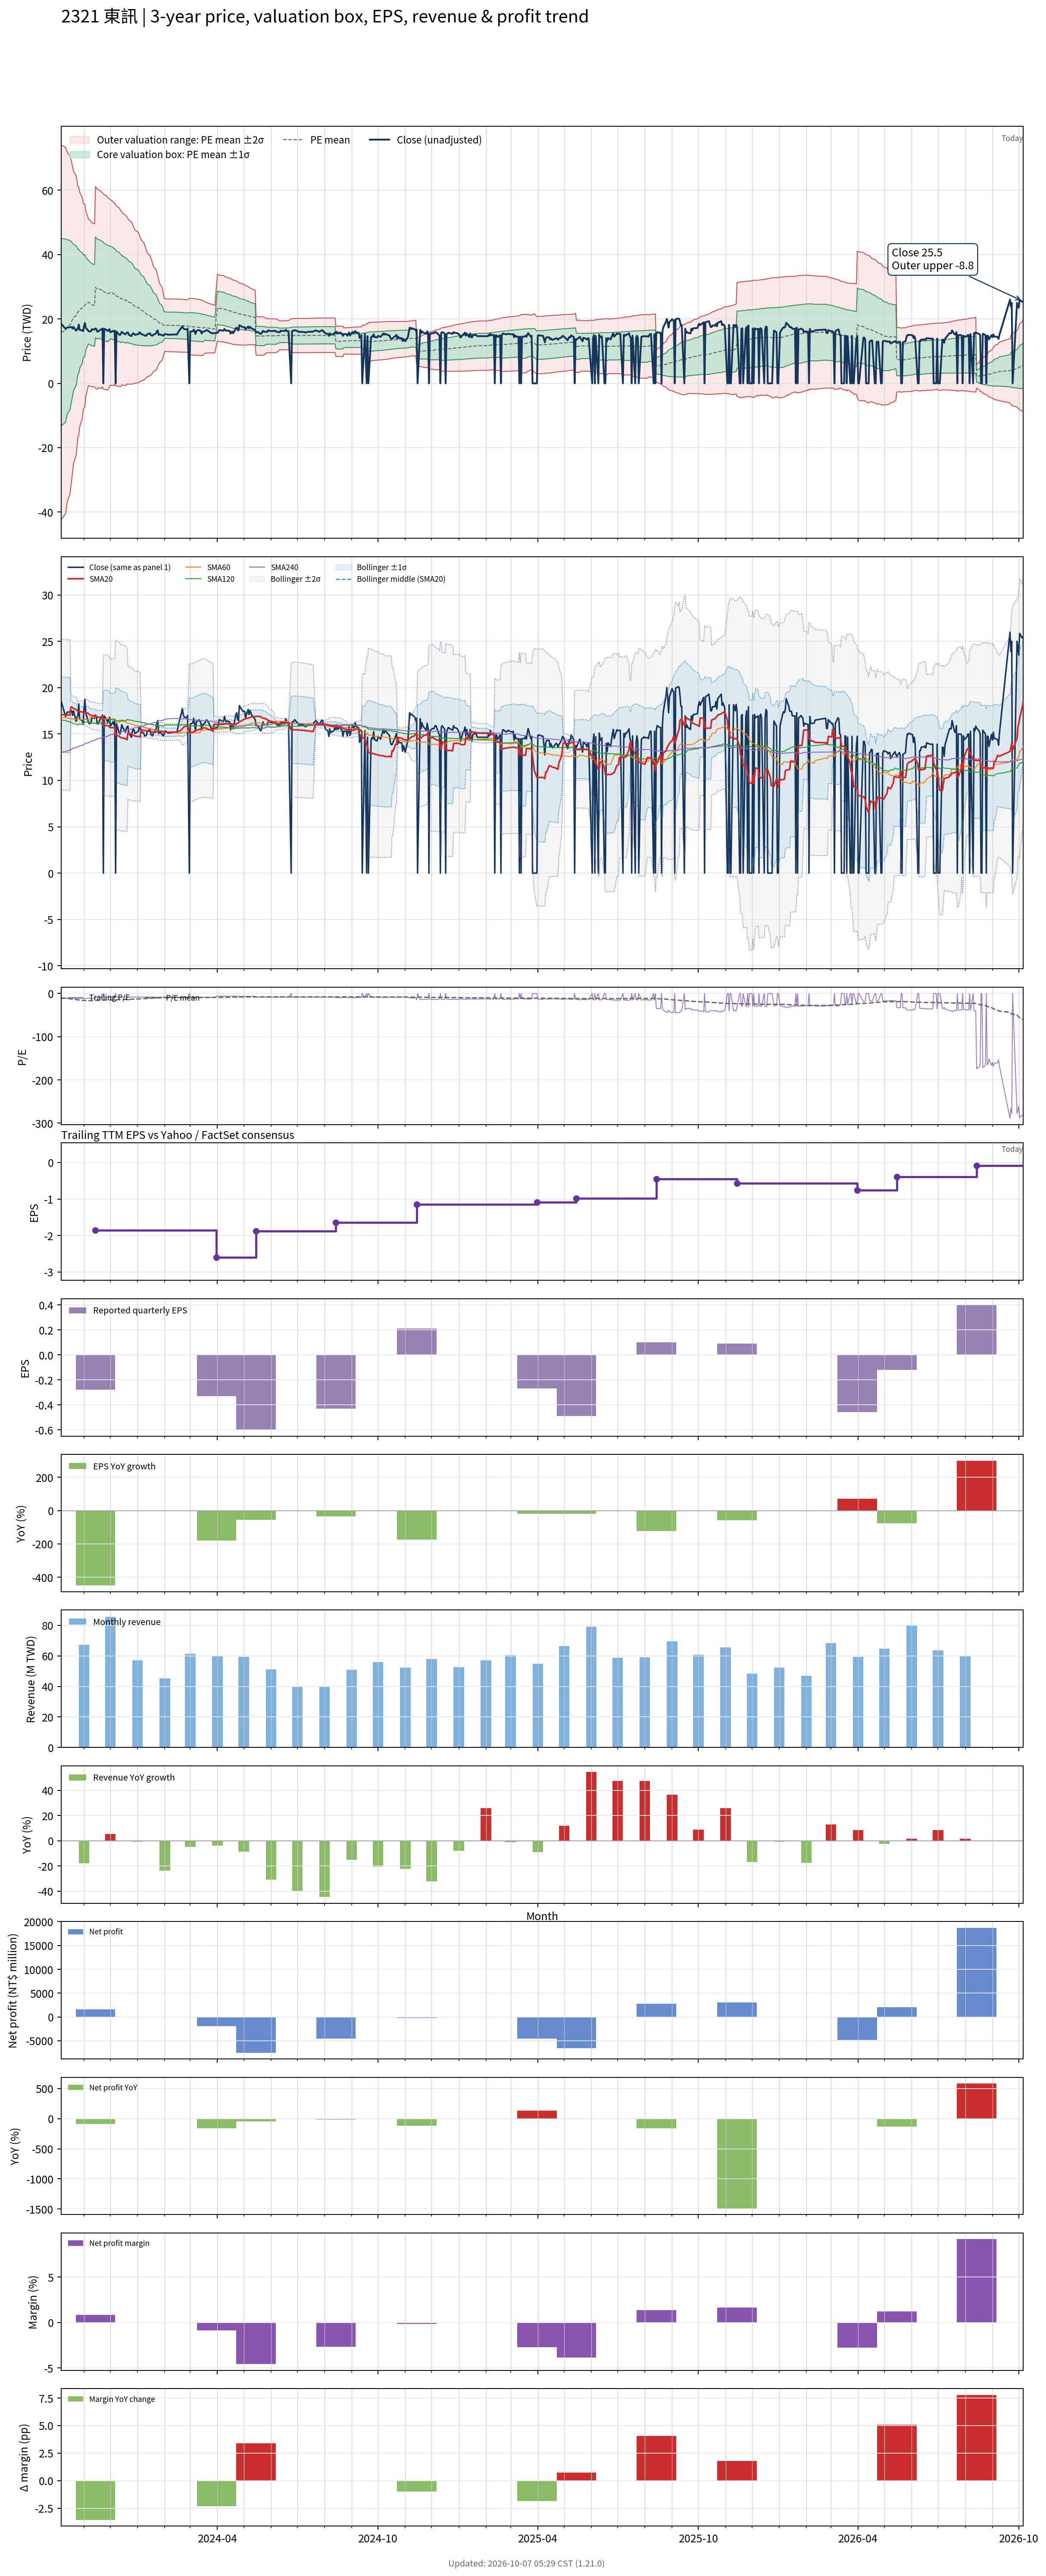

The data file committed next to this chart (first rows):
# chart-version: skill-stock-dynamic-val…
date, close, available_date, period_end, eps, ttm_eps, pe, pe_mean, pe_std, price_m2, price_m1, price_mean, price_p1, price_p2, forward_eps, forward_pe, forward_pe_mean, forward_pe_std, forward_price_m2, forward_price_m1, forward_price_mean, forward_price_p1, forward_price_p2, sma20
2023-10-06, 18.5, 2023-08-14, 2023-06-30, -0.67, -1.49, -12.42, -10.64, 19.53, 74.06, 44.96, 15.85, -13.25, -42.35, , , , , , , , , , 17.09
2023-10-11, 16.9, 2023-08-14, 2023-06-30, -0.67, -1.49, -11.34, -11.02, 19.09, 73.31, 44.87, 16.42, -12.03, -40.48, , , , , , , , , , 17.06
2023-10-12, 17.15, 2023-08-14, 2023-06-30, -0.67, -1.49, -11.51, -11.4, 18.63, 72.51, 44.75, 16.99, -10.78, -38.54, , , , , , , , , , 17.04
2023-10-13, 17.35, 2023-08-14, 2023-06-30, -0.67, -1.49, -11.64, -11.78, 18.16, 71.66, 44.61, 17.55, -9.5, -36.55, , , , , , , , , , 17.05
2023-10-16, 17.4, 2023-08-14, 2023-06-30, -0.67, -1.49, -11.68, -12.17, 17.63, 70.67, 44.41, 18.14, -8.127, -34.39, , , , , , , , , , 17.05
2023-10-17, 17.45, 2023-08-14, 2023-06-30, -0.67, -1.49, -11.71, -12.57, 17.06, 69.57, 44.15, 18.73, -6.684, -32.1, , , , , , , , , , 17.92
2023-10-18, 17.5, 2023-08-14, 2023-06-30, -0.67, -1.49, -11.74, -12.96, 16.48, 68.43, 43.87, 19.32, -5.241, -29.8, , , , , , , , , , 17.91
2023-10-19, 17, 2023-08-14, 2023-06-30, -0.67, -1.49, -11.41, -13.34, 15.9, 67.26, 43.57, 19.88, -3.807, -27.5, , , , , , , , , , 17.82
2023-10-20, 17.5, 2023-08-14, 2023-06-30, -0.67, -1.49, -11.74, -13.74, 15.26, 65.93, 43.2, 20.47, -2.265, -25, , , , , , , , , , 17.76
2023-10-23, 16.35, 2023-08-14, 2023-06-30, -0.67, -1.49, -10.97, -14.12, 14.57, 64.46, 42.75, 21.05, -0.6605, -22.37, , , , , , , , , , 17.65
2023-10-24, 16.8, 2023-08-14, 2023-06-30, -0.67, -1.49, -11.28, -14.51, 13.84, 62.87, 42.25, 21.62, 1.003, -19.62, , , , , , , , , , 17.53
2023-10-25, 16.95, 2023-08-14, 2023-06-30, -0.67, -1.49, -11.38, -14.91, 13.04, 61.08, 41.65, 22.21, 2.779, -16.65, , , , , , , , , , 17.43
2023-10-26, 18.25, 2023-08-14, 2023-06-30, -0.67, -1.49, -12.25, -15.01, 12.97, 61.02, 41.69, 22.36, 3.035, -16.29, , , , , , , , , , 17.48
2023-10-27, 16.6, 2023-08-14, 2023-06-30, -0.67, -1.49, -11.14, -15.37, 12.24, 59.37, 41.13, 22.9, 4.662, -13.57, , , , , , , , , , 17.43
2023-10-30, 16.45, 2023-08-14, 2023-06-30, -0.67, -1.49, -11.04, -15.71, 11.52, 57.74, 40.57, 23.4, 6.236, -10.93, , , , , , , , , , 17.38
2023-10-31, 16.2, 2023-08-14, 2023-06-30, -0.67, -1.49, -10.87, -16.04, 10.75, 55.95, 39.93, 23.91, 7.888, -8.131, , , , , , , , , , 17.29
2023-11-01, 17.75, 2023-08-14, 2023-06-30, -0.67, -1.49, -11.91, -16.14, 10.66, 55.81, 39.93, 24.05, 8.177, -7.701, , , , , , , , , , 17.29
2023-11-02, 18.75, 2023-08-14, 2023-06-30, -0.67, -1.49, -12.58, -16.25, 10.56, 55.67, 39.94, 24.21, 8.48, -7.25, , , , , , , , , , 17.34
2023-11-03, 17.25, 2023-08-14, 2023-06-30, -0.67, -1.49, -11.58, -16.6, 9.666, 53.53, 39.13, 24.73, 10.33, -4.075, , , , , , , , , , 17.32
2023-11-06, 16.3, 2023-08-14, 2023-06-30, -0.67, -1.49, -10.94, -16.93, 8.7, 51.16, 38.2, 25.23, 12.27, -0.6944, , , , , , , , , , 17.22
2023-11-07, 16.1, 2023-08-14, 2023-06-30, -0.67, -1.49, -10.81, -16.79, 8.663, 50.84, 37.93, 25.02, 12.12, -0.7909, , , , , , , , , , 17.1
2023-11-08, 16.15, 2023-08-14, 2023-06-30, -0.67, -1.49, -10.84, -16.65, 8.612, 50.47, 37.64, 24.8, 11.97, -0.8588, , , , , , , , , , 17.06
2023-11-09, 16.2, 2023-08-14, 2023-06-30, -0.67, -1.49, -10.87, -16.52, 8.578, 50.17, 37.39, 24.61, 11.83, -0.9538, , , , , , , , , , 17.02
2023-11-10, 16.8, 2023-08-14, 2023-06-30, -0.67, -1.49, -11.28, -16.39, 8.542, 49.88, 37.15, 24.42, 11.69, -1.036, , , , , , , , , , 16.99
2023-11-13, 16.7, 2023-08-14, 2023-06-30, -0.67, -1.49, -11.21, -16.26, 8.503, 49.57, 36.9, 24.23, 11.56, -1.11, , , , , , , , , , 16.95
2023-11-14, 17.05, 2023-11-14, 2023-09-30, -0.28, -1.85, -9.216, -16.12, 8.475, 61.18, 45.5, 29.82, 14.14, -1.541, , , , , , , , , , 16.93
2023-11-15, 16.9, 2023-11-14, 2023-09-30, -0.28, -1.85, -9.135, -15.97, 8.441, 60.77, 45.16, 29.54, 13.93, -1.686, , , , , , , , , , 16.9
2023-11-16, 16.1, 2023-11-14, 2023-09-30, -0.28, -1.85, -8.703, -15.82, 8.406, 60.37, 44.81, 29.26, 13.71, -1.838, , , , , , , , , , 16.86
2023-11-17, 16.1, 2023-11-14, 2023-09-30, -0.28, -1.85, -8.703, -15.89, 8.305, 60.13, 44.76, 29.4, 14.03, -1.332, , , , , , , , , , 16.79
2023-11-20, 16.7, 2023-11-14, 2023-09-30, -0.28, -1.85, -9.027, -15.75, 8.276, 59.75, 44.44, 29.14, 13.83, -1.484, , , , , , , , , , 16.8
2023-11-21, 16.75, 2023-11-14, 2023-09-30, -0.28, -1.85, -9.054, -15.61, 8.247, 59.4, 44.14, 28.88, 13.62, -1.636, , , , , , , , , , 16.8
2023-11-22, 17.05, 2023-11-14, 2023-09-30, -0.28, -1.85, -9.216, -15.69, 8.143, 59.15, 44.09, 29.02, 13.96, -1.108, , , , , , , , , , 16.81
2023-11-23, 0.000000, 2023-11-14, 2023-09-30, -0.28, -1.85, -0.000000, -15.47, 8.216, 59.03, 43.83, 28.63, 13.43, -1.772, , , , , , , , , , 15.89
2023-11-24, 16.95, 2023-11-14, 2023-09-30, -0.28, -1.85, -9.162, -15.33, 8.176, 58.62, 43.49, 28.36, 13.24, -1.888, , , , , , , , , , 15.91
2023-11-27, 16.5, 2023-11-14, 2023-09-30, -0.28, -1.85, -8.919, -15.19, 8.133, 58.19, 43.14, 28.09, 13.05, -1.997, , , , , , , , , , 15.91
2023-11-28, 16.25, 2023-11-14, 2023-09-30, -0.28, -1.85, -8.784, -15.04, 8.087, 57.75, 42.78, 27.82, 12.86, -2.101, , , , , , , , , , 15.92
2023-11-29, 16.6, 2023-11-14, 2023-09-30, -0.28, -1.85, -8.973, -15.11, 7.988, 57.52, 42.74, 27.96, 13.18, -1.595, , , , , , , , , , 15.86
2023-11-30, 16.8, 2023-11-14, 2023-09-30, -0.28, -1.85, -9.081, -15.19, 7.886, 57.28, 42.69, 28.1, 13.51, -1.078, , , , , , , , , , 15.76
2023-12-01, 15.85, 2023-11-14, 2023-09-30, -0.28, -1.85, -8.568, -15.26, 7.786, 57.04, 42.64, 28.23, 13.83, -0.5736, , , , , , , , , , 15.69
2023-12-04, 16.3, 2023-11-14, 2023-09-30, -0.28, -1.85, -8.811, -15.11, 7.732, 56.56, 42.26, 27.95, 13.65, -0.6567, , , , , , , , , , 15.69
2023-12-05, 16, 2023-11-14, 2023-09-30, -0.28, -1.85, -8.649, -14.96, 7.678, 56.08, 41.88, 27.67, 13.47, -0.7361, , , , , , , , , , 15.69
2023-12-06, 16.4, 2023-11-14, 2023-09-30, -0.28, -1.85, -8.865, -15.03, 7.575, 55.83, 41.82, 27.81, 13.8, -0.2177, , , , , , , , , , 15.7
2023-12-07, 0.000000, 2023-11-14, 2023-09-30, -0.28, -1.85, -0.000000, -14.8, 7.604, 55.51, 41.44, 27.38, 13.31, -0.756, , , , , , , , , , 14.89
2023-12-08, 16.1, 2023-11-14, 2023-09-30, -0.28, -1.85, -8.703, -14.65, 7.543, 55.01, 41.05, 27.1, 13.14, -0.8113, , , , , , , , , , 14.86
2023-12-11, 15.15, 2023-11-14, 2023-09-30, -0.28, -1.85, -8.189, -14.5, 7.491, 54.54, 40.68, 26.82, 12.96, -0.8938, , , , , , , , , , 14.78
2023-12-12, 15, 2023-11-14, 2023-09-30, -0.28, -1.85, -8.108, -14.35, 7.434, 54.05, 40.29, 26.54, 12.79, -0.9645, , , , , , , , , , 14.68
2023-12-13, 15.4, 2023-11-14, 2023-09-30, -0.28, -1.85, -8.324, -14.2, 7.373, 53.55, 39.91, 26.27, 12.62, -1.016, , , , , , , , , , 14.6
2023-12-14, 16, 2023-11-14, 2023-09-30, -0.28, -1.85, -8.649, -14.27, 7.275, 53.32, 39.86, 26.4, 12.94, -0.5185, , , , , , , , , , 14.6
2023-12-15, 15.75, 2023-11-14, 2023-09-30, -0.28, -1.85, -8.514, -14.12, 7.212, 52.81, 39.47, 26.13, 12.79, -0.5564, , , , , , , , , , 14.58
2023-12-18, 15.2, 2023-11-14, 2023-09-30, -0.28, -1.85, -8.216, -13.98, 7.16, 52.36, 39.11, 25.87, 12.62, -0.6251, , , , , , , , , , 14.5
2023-12-19, 15.55, 2023-11-14, 2023-09-30, -0.28, -1.85, -8.405, -13.84, 7.105, 51.9, 38.75, 25.61, 12.47, -0.6768, , , , , , , , , , 14.44
2023-12-20, 15.75, 2023-11-14, 2023-09-30, -0.28, -1.85, -8.514, -13.91, 7.007, 51.67, 38.71, 25.74, 12.78, -0.1846, , , , , , , , , , 14.38
2023-12-21, 15.85, 2023-11-14, 2023-09-30, -0.28, -1.85, -8.568, -13.78, 6.948, 51.2, 38.34, 25.49, 12.63, -0.2203, , , , , , , , , , 15.17
2023-12-22, 15.1, 2023-11-14, 2023-09-30, -0.28, -1.85, -8.162, -13.64, 6.888, 50.71, 37.97, 25.23, 12.48, -0.2599, , , , , , , , , , 15.08
2023-12-25, 14.65, 2023-11-14, 2023-09-30, -0.28, -1.85, -7.919, -13.48, 6.801, 50.1, 37.52, 24.94, 12.35, -0.2267, , , , , , , , , , 14.98
2023-12-26, 15.3, 2023-11-14, 2023-09-30, -0.28, -1.85, -8.27, -13.34, 6.725, 49.55, 37.11, 24.67, 12.23, -0.2142, , , , , , , , , , 14.94
2023-12-27, 15.55, 2023-11-14, 2023-09-30, -0.28, -1.85, -8.405, -13.19, 6.638, 48.96, 36.68, 24.4, 12.12, -0.1634, , , , , , , , , , 14.88
2023-12-28, 15.4, 2023-11-14, 2023-09-30, -0.28, -1.85, -8.324, -13.04, 6.542, 48.32, 36.22, 24.12, 12.02, -0.08268, , , , , , , , , , 14.81
2023-12-29, 15.05, 2023-11-14, 2023-09-30, -0.28, -1.85, -8.135, -12.88, 6.431, 47.63, 35.73, 23.83, 11.93, 0.03805, , , , , , , , , , 14.78
... 661 more rows
